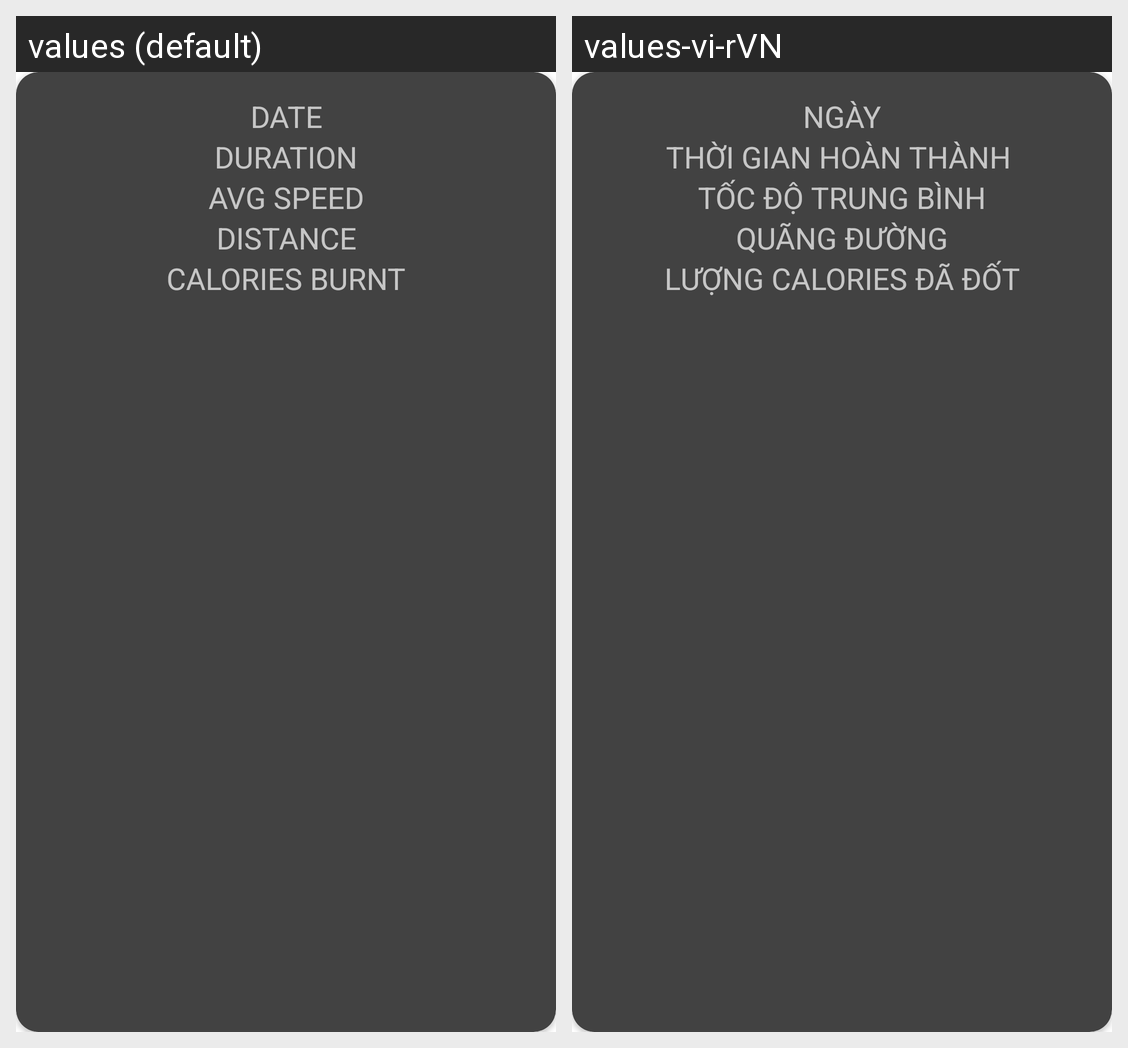

Here is an Android app screen in its default locale and in the app's own translations. Write out the translated-string differences for the strings that appear on this screen.
Android screen res/layout/marker_view.xml rendered under 2 locales, left to right: values (default), values-vi-rVN. Device: Nexus 5 (rendered at 1080×1920; each locale shown at half size, 540×960, under a caption strip naming it); theme Theme.RunningTrackingApp.
Strings drawn on this screen, with the default value and each locale's value (text and hints the layout hard-codes, and strings that could not be matched under every locale, appear in the picture but are not listed):

date
  values: DATE
  values-vi-rVN: NGÀY

duration
  values: DURATION
  values-vi-rVN: THỜI GIAN HOÀN THÀNH 

avg_speed
  values: AVG SPEED
  values-vi-rVN: TỐC ĐỘ TRUNG BÌNH

distance
  values: DISTANCE
  values-vi-rVN: QUÃNG ĐƯỜNG

calories_burnt
  values: CALORIES BURNT
  values-vi-rVN: LƯỢNG CALORIES ĐÃ ĐỐT
